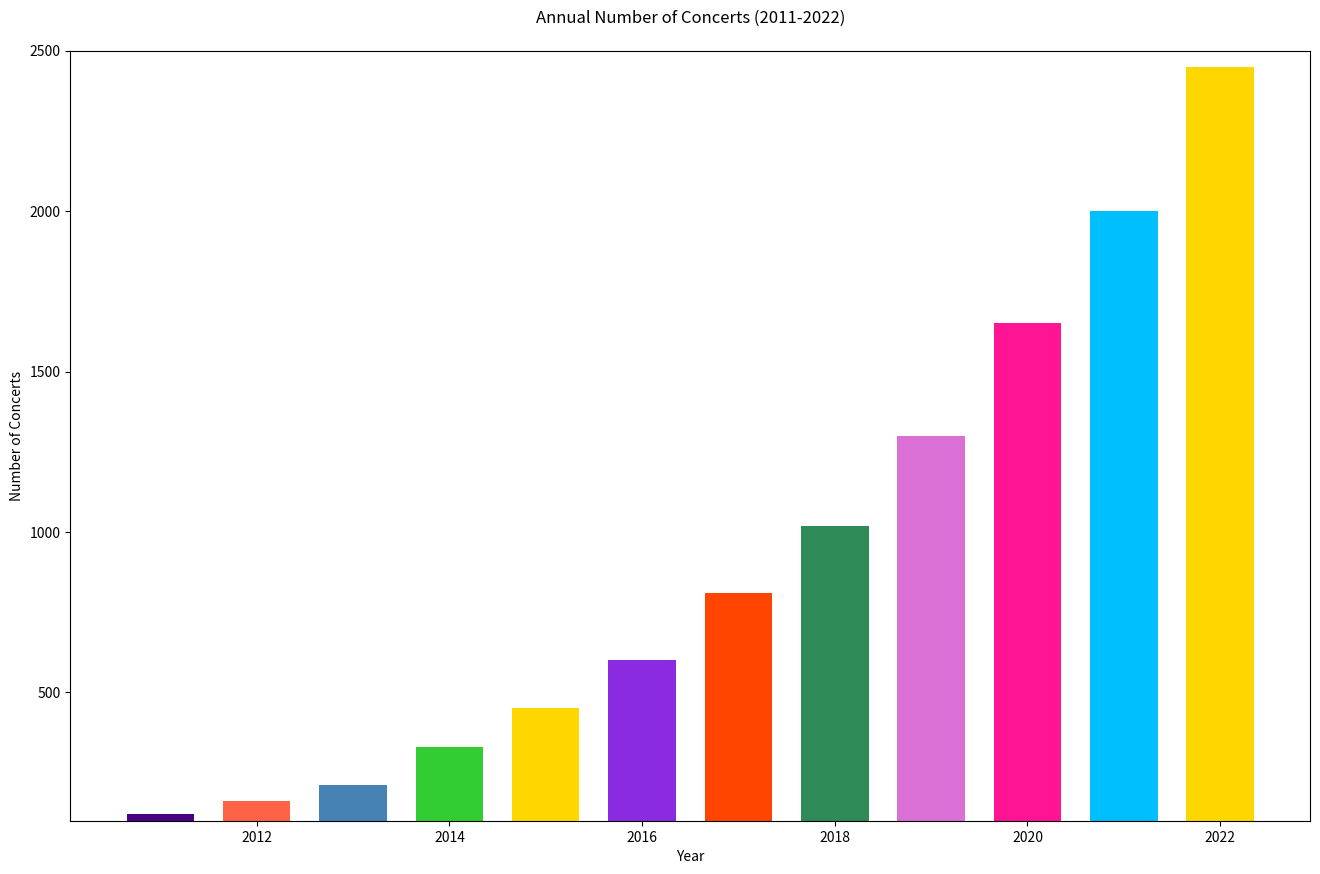

This chart was generated by the following Python code:

import matplotlib.pyplot as plt

# Data
years = [
    2011, 2012, 2013, 2014, 2015,
    2016, 2017, 2018, 2019, 2020,
    2021, 2022
]
concerts = [
    120, 160, 210, 330, 450,
    600, 810, 1020, 1300, 1650,
    2000, 2450
]

# Plot configuration
plt.figure(figsize=(16, 10))
bars = plt.bar(years, concerts, width=0.7, color=[
    '#4B0082', '#FF6347', '#4682B4', '#32CD32',
    '#FFD700', '#8A2BE2', '#FF4500', '#2E8B57',
    '#DA70D6', '#FF1493', '#00BFFF', '#FFD700',
])

# Axes labels and title
plt.ylabel('Number of Concerts')
plt.xlabel('Year')
plt.title('Annual Number of Concerts (2011-2022)', pad=20)

# Set y-axis limit
plt.ylim(100, 2500)

# Show the plot
plt.show()
